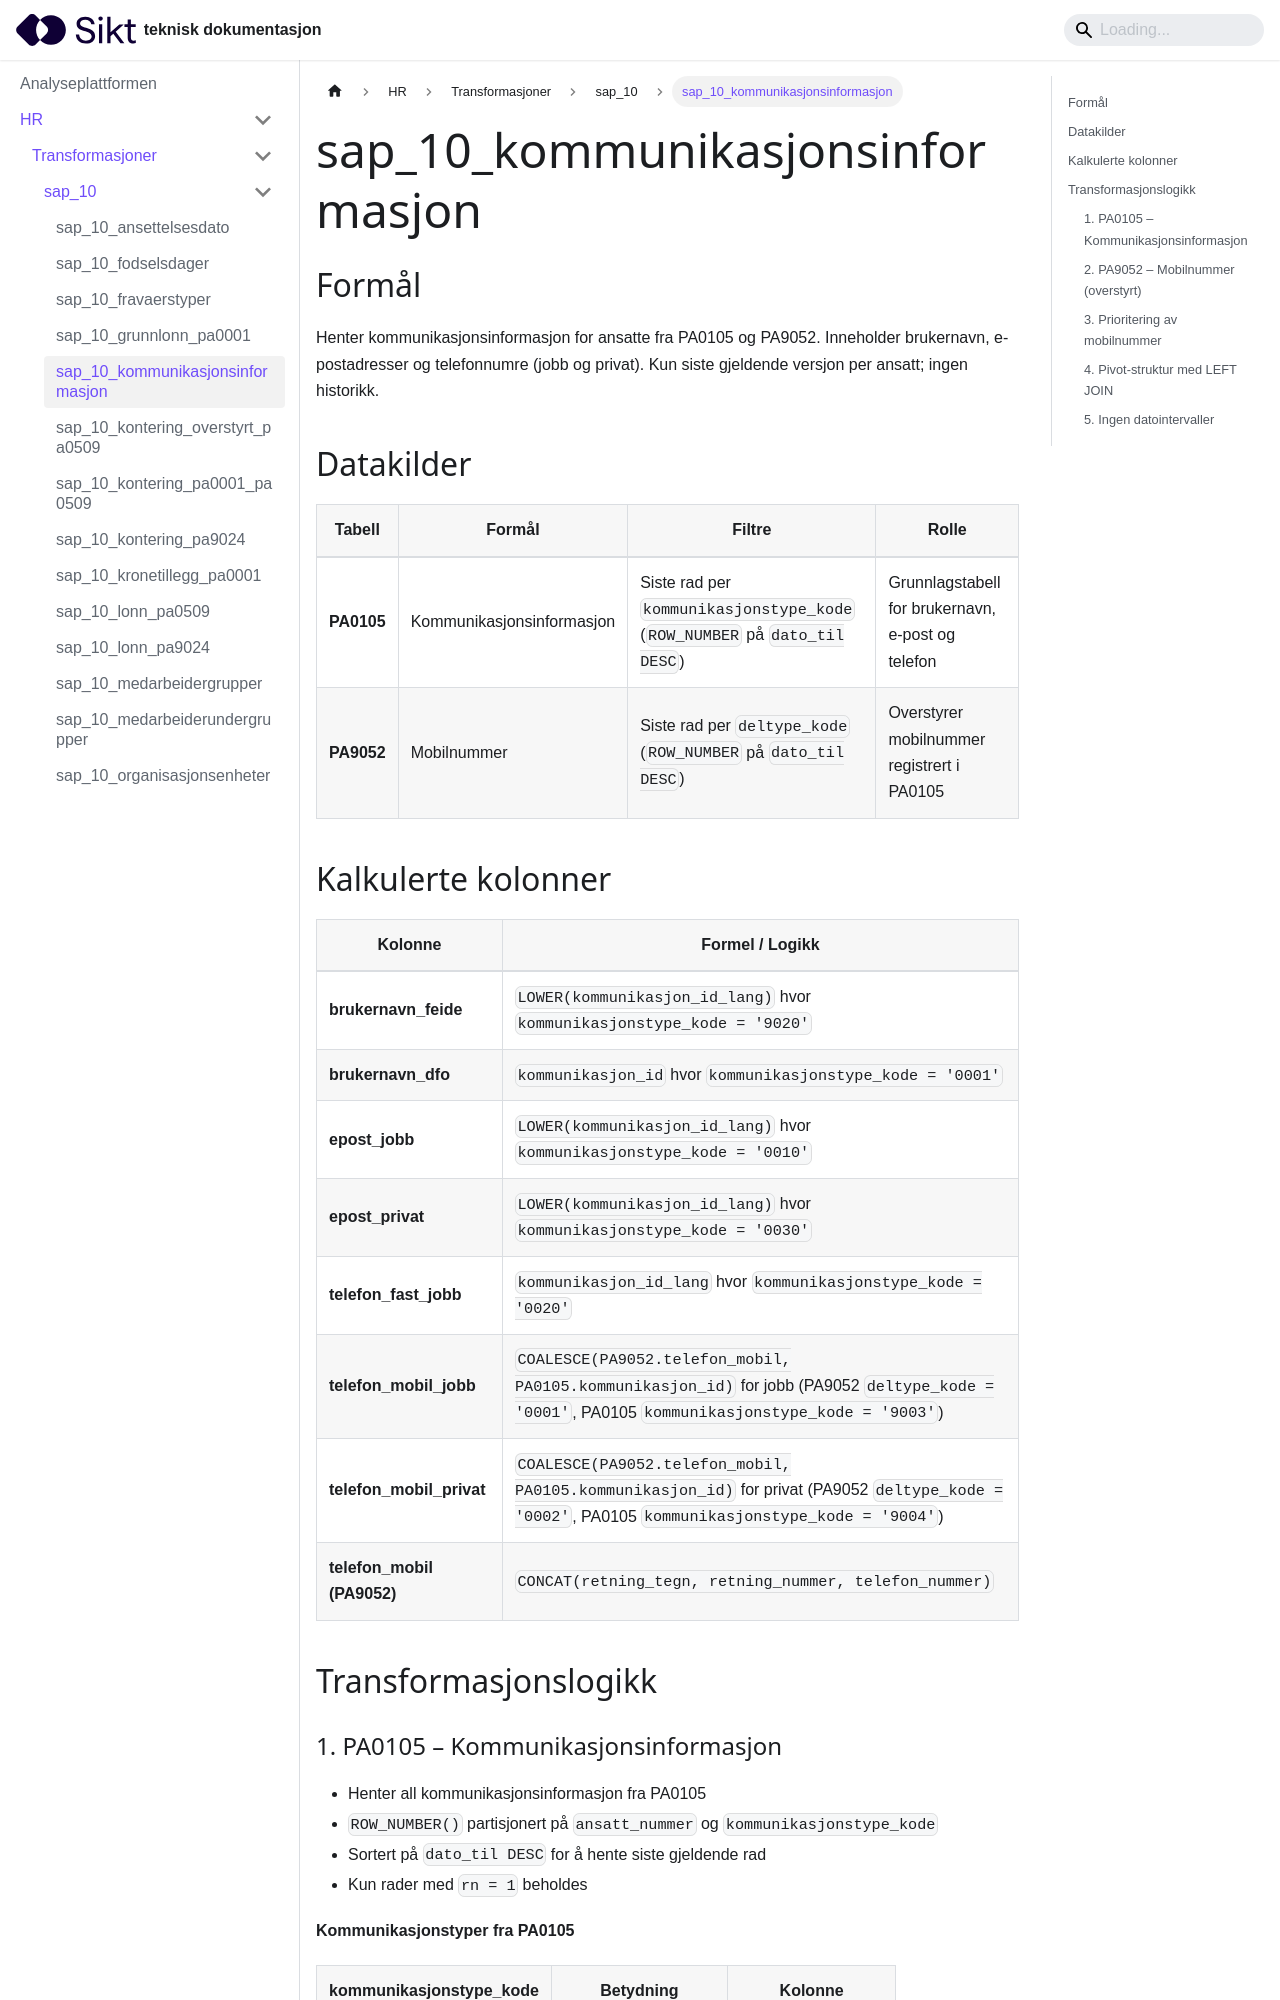

repository: sikt-no/docs · page: docs/ap/hr/transformasjoner/sap_10_kommunikasjonsinformasjon/index.html · generator: docusaurus

# sap_10_kommunikasjonsinformasjon

## Formål
Henter kommunikasjonsinformasjon for ansatte fra PA0105 og PA9052. Inneholder brukernavn, e-postadresser og telefonnumre (jobb og privat). Kun siste gjeldende versjon per ansatt; ingen historikk.

## Datakilder
| Tabell | Formål | Filtre | Rolle |
|--------|--------|--------|-------|
| **PA0105** | Kommunikasjonsinformasjon | Siste rad per `kommunikasjonstype_kode` (`ROW_NUMBER` på `dato_til DESC`) | Grunnlagstabell for brukernavn, e-post og telefon |
| **PA9052** | Mobilnummer | Siste rad per `deltype_kode` (`ROW_NUMBER` på `dato_til DESC`) | Overstyrer mobilnummer registrert i PA0105 |

## Kalkulerte kolonner
| Kolonne | Formel / Logikk |
|---------|-----------------|
| **brukernavn_feide** | `LOWER(kommunikasjon_id_lang)` hvor `kommunikasjonstype_kode = '9020'` |
| **brukernavn_dfo** | `kommunikasjon_id` hvor `kommunikasjonstype_kode = '0001'` |
| **epost_jobb** | `LOWER(kommunikasjon_id_lang)` hvor `kommunikasjonstype_kode = '0010'` |
| **epost_privat** | `LOWER(kommunikasjon_id_lang)` hvor `kommunikasjonstype_kode = '0030'` |
| **telefon_fast_jobb** | `kommunikasjon_id_lang` hvor `kommunikasjonstype_kode = '0020'` |
| **telefon_mobil_jobb** | `COALESCE(PA9052.telefon_mobil, PA0105.kommunikasjon_id)` for jobb (PA9052 `deltype_kode = '0001'`, PA0105 `kommunikasjonstype_kode = '9003'`) |
| **telefon_mobil_privat** | `COALESCE(PA9052.telefon_mobil, PA0105.kommunikasjon_id)` for privat (PA9052 `deltype_kode = '0002'`, PA0105 `kommunikasjonstype_kode = '9004'`) |
| **telefon_mobil (PA9052)** | `CONCAT(retning_tegn, retning_nummer, telefon_nummer)` |

## Transformasjonslogikk
